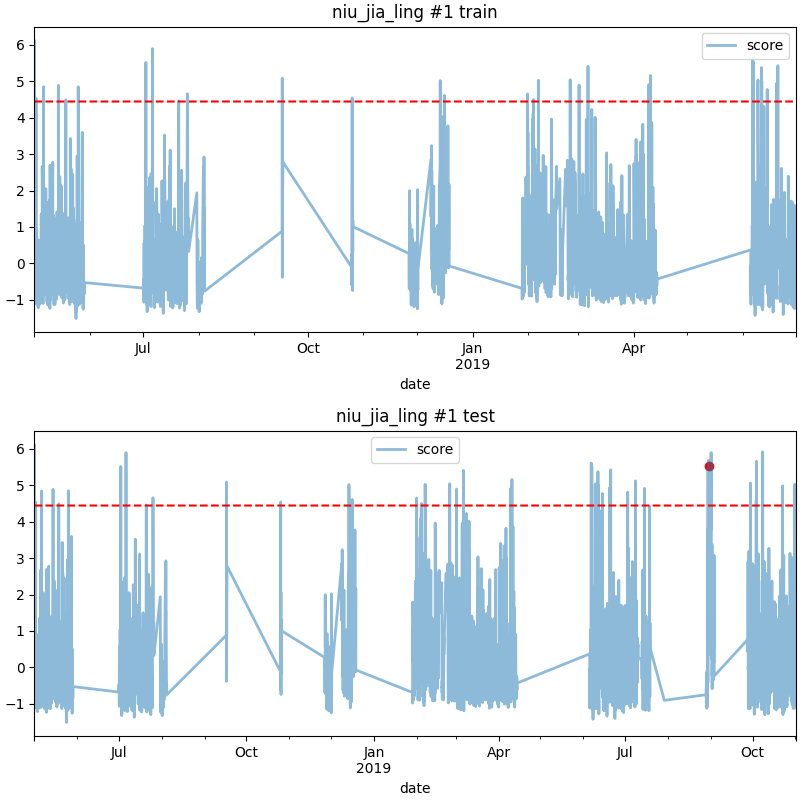

The file beside this chart, header and first rows:
date, score
2019-08-30 11:00, 5.543
